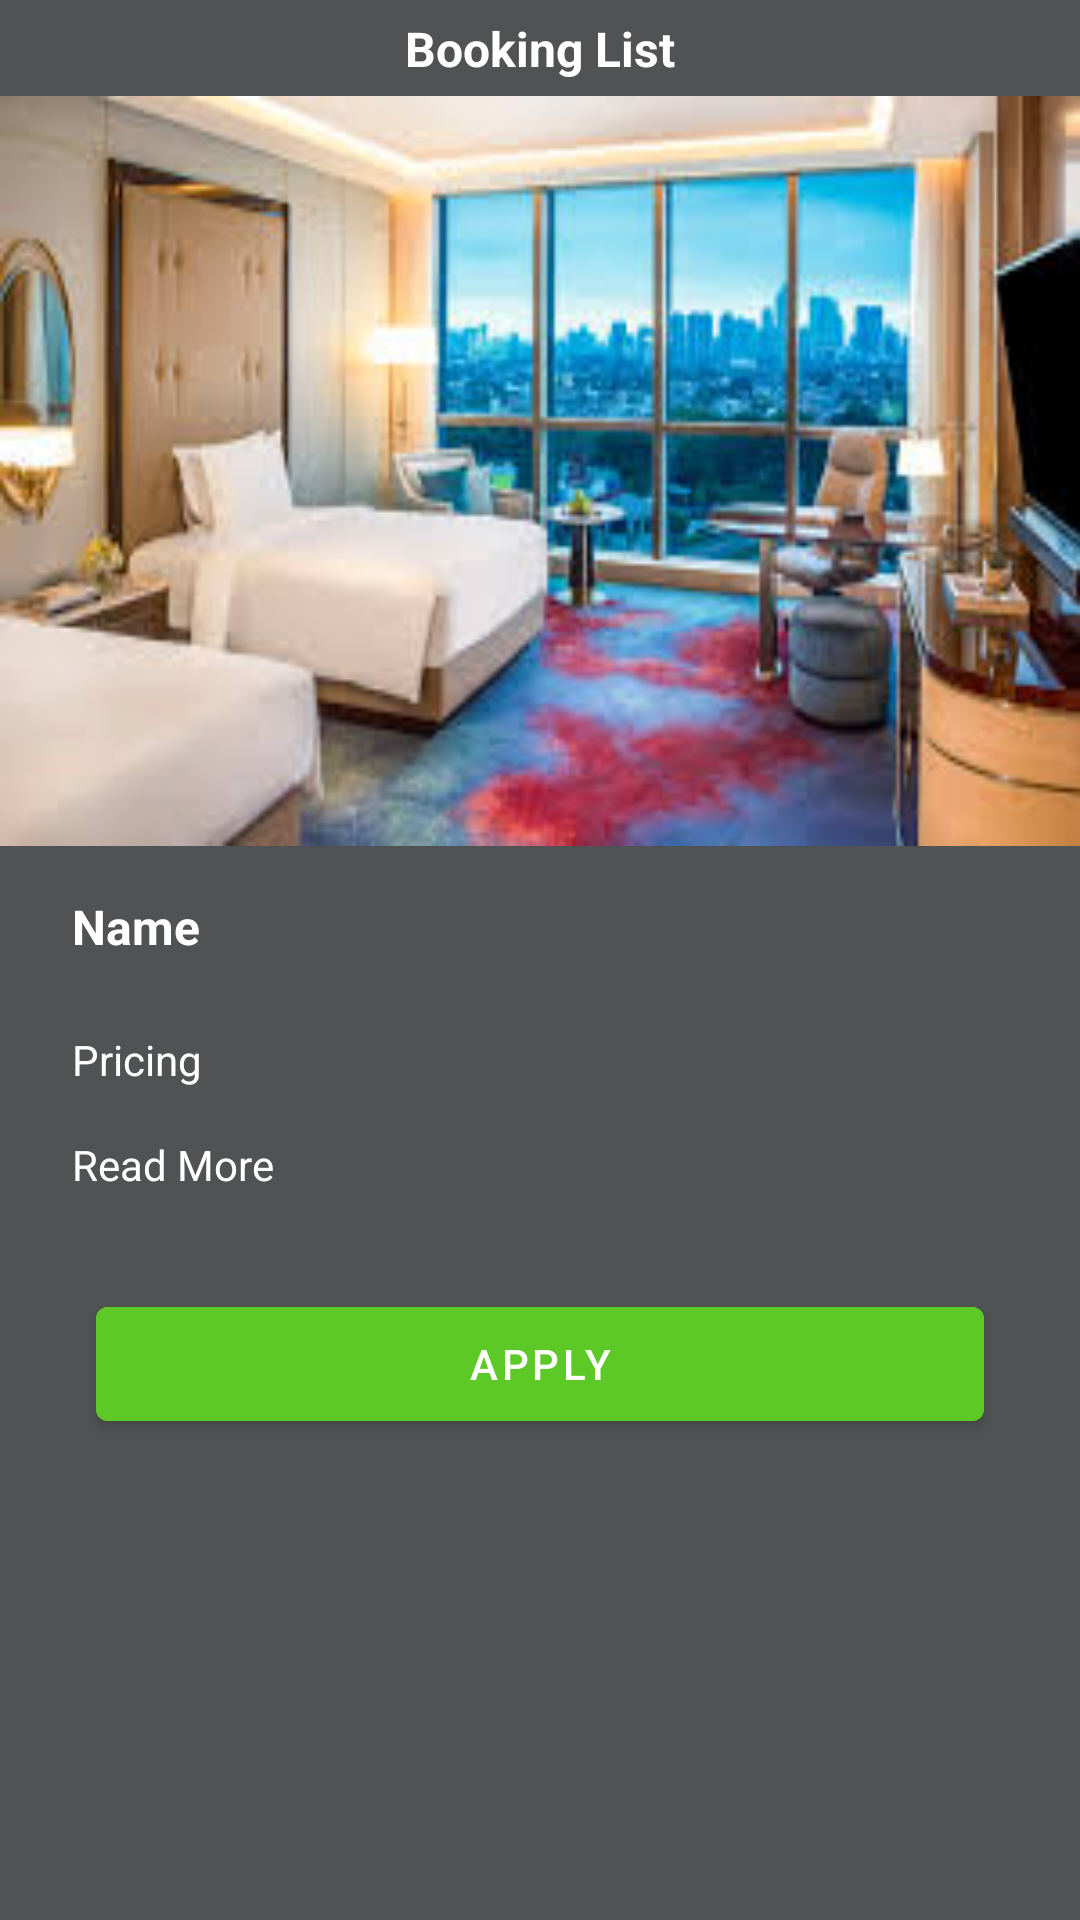

The Android layout XML behind this screen, and the referenced resources:
<!-- AndroidManifest.xml: application theme Theme.OmanTravelGuide -->
<!-- res/layout/activity_toursim_deatil.xml -->
<?xml version="1.0" encoding="utf-8"?>
<androidx.constraintlayout.widget.ConstraintLayout xmlns:android="http://schemas.android.com/apk/res/android"
    xmlns:app="http://schemas.android.com/apk/res-auto"
    xmlns:tools="http://schemas.android.com/tools"
    android:layout_width="match_parent"
    android:layout_height="match_parent"
    android:background="@color/light_dark"
    tools:context=".ToursimDeatilActivity">

    <androidx.constraintlayout.widget.ConstraintLayout
        android:id="@+id/constraintLayout"
        android:layout_width="match_parent"
        android:layout_height="wrap_content"
        app:layout_constraintEnd_toEndOf="parent"
        app:layout_constraintStart_toStartOf="parent"
        app:layout_constraintTop_toTopOf="parent">

        <ImageView
            android:id="@+id/imageView3"
            android:layout_width="wrap_content"
            android:layout_height="wrap_content"
            android:layout_marginStart="24dp"
            android:layout_marginLeft="24dp"
            android:layout_marginTop="16dp"
            android:onClick="back4"
            android:layout_marginBottom="16dp"
            android:src="@drawable/ic_arrow"
            app:layout_constraintBottom_toBottomOf="parent"
            app:layout_constraintStart_toStartOf="parent"
            app:layout_constraintTop_toTopOf="parent" />

        <TextView
            android:layout_width="wrap_content"
            android:layout_height="wrap_content"
            android:layout_marginEnd="24dp"
            android:layout_marginRight="24dp"
            android:text="Booking List"
            android:textColor="@color/white"
            android:textSize="16dp"
            android:textStyle="bold"
            app:layout_constraintBottom_toBottomOf="@+id/imageView3"
            app:layout_constraintEnd_toEndOf="parent"
            app:layout_constraintStart_toEndOf="@+id/imageView3"
            app:layout_constraintTop_toTopOf="@+id/imageView3" />
    </androidx.constraintlayout.widget.ConstraintLayout>

    <ScrollView
        android:layout_width="0dp"
        android:layout_height="0dp"
        app:layout_constraintBottom_toBottomOf="parent"
        app:layout_constraintEnd_toEndOf="parent"
        app:layout_constraintStart_toStartOf="parent"
        app:layout_constraintTop_toBottomOf="@+id/constraintLayout">


        <androidx.constraintlayout.widget.ConstraintLayout
            android:layout_width="match_parent"
            android:layout_height="match_parent"
            app:layout_constraintBottom_toBottomOf="parent"
            app:layout_constraintEnd_toEndOf="parent"
            app:layout_constraintStart_toStartOf="parent"
            app:layout_constraintTop_toBottomOf="@+id/constraintLayout">


            <ImageView
                android:id="@+id/imageView4"
                android:layout_width="0dp"
                android:layout_height="250dp"
                android:scaleType="fitXY"
                android:src="@drawable/hotel_room"
                app:layout_constraintEnd_toEndOf="parent"
                app:layout_constraintStart_toStartOf="parent"
                app:layout_constraintTop_toTopOf="parent" />


            <TextView
                android:id="@+id/textView3"
                android:layout_width="0dp"
                android:layout_height="wrap_content"
                android:layout_marginStart="24dp"
                android:layout_marginLeft="24dp"
                android:layout_marginTop="16dp"
                android:layout_marginEnd="24dp"
                android:layout_marginRight="24dp"
                android:text="Name"
                android:textColor="@color/white"
                android:textSize="16dp"
                android:textStyle="bold"
                app:layout_constraintEnd_toEndOf="parent"
                app:layout_constraintStart_toStartOf="parent"
                app:layout_constraintTop_toBottomOf="@+id/imageView4" />

            <TextView
                android:id="@+id/textView4"
                android:layout_width="0dp"
                android:layout_height="wrap_content"
                android:layout_marginStart="24dp"
                android:layout_marginLeft="24dp"
                android:layout_marginTop="24dp"
                android:layout_marginEnd="24dp"
                android:layout_marginRight="24dp"
                android:text="Pricing"
                android:textColor="@color/white"
                app:layout_constraintEnd_toEndOf="parent"
                app:layout_constraintStart_toStartOf="parent"
                app:layout_constraintTop_toBottomOf="@+id/textView3" />


            <TextView
                android:id="@+id/textView5"
                android:layout_width="0dp"
                android:layout_height="wrap_content"
                android:layout_marginStart="24dp"
                android:layout_marginTop="16dp"
                android:layout_marginEnd="24dp"
                android:gravity="start"
                android:text="Read More"
                android:textColor="@color/white"
                android:textStyle="normal"
                app:layout_constraintEnd_toEndOf="parent"
                app:layout_constraintStart_toStartOf="parent"
                app:layout_constraintTop_toBottomOf="@+id/textView4" />

            <com.google.android.material.button.MaterialButton
                android:id="@+id/aplyid"
                android:layout_width="match_parent"
                android:layout_height="50dp"
                android:layout_marginStart="32dp"
                android:layout_marginTop="32dp"
                android:layout_marginEnd="32dp"
                android:layout_marginBottom="8dp"
                android:backgroundTint="@color/green"
                android:text="Apply"
                android:onClick="nextbtn1"
                app:layout_constraintBottom_toBottomOf="parent"
                app:layout_constraintEnd_toEndOf="parent"
                app:layout_constraintStart_toStartOf="parent"
                app:layout_constraintTop_toBottomOf="@+id/textView5" />




        </androidx.constraintlayout.widget.ConstraintLayout>
    </ScrollView>
</androidx.constraintlayout.widget.ConstraintLayout>
<!-- resources referenced by this layout -->
<resources>
  <color name="green">#5CC926</color>
  <color name="light_dark">#515253</color>
  <color name="white">#FFFFFFFF</color>
  <!-- drawable hotel_room: jpg bitmap (drawable, 13711 bytes) -->
  <style name="Theme.OmanTravelGuide" parent="Theme.MaterialComponents.DayNight.NoActionBar">
          
          <item name="colorPrimary">@color/purple_500</item>
          <item name="colorPrimaryVariant">@color/black</item>
          <item name="colorOnPrimary">@color/white</item>
          
          <item name="colorSecondary">@color/teal_200</item>
          <item name="colorSecondaryVariant">@color/teal_700</item>
          <item name="colorOnSecondary">@color/black</item>
          
          <item name="android:statusBarColor" tools:targetApi="l">?attr/colorPrimaryVariant</item>
          
      </style>
  <color name="purple_500">#FF6200EE</color>
  <color name="black">#FF000000</color>
  <color name="teal_200">#FF03DAC5</color>
  <color name="teal_700">#FF018786</color>
</resources>
